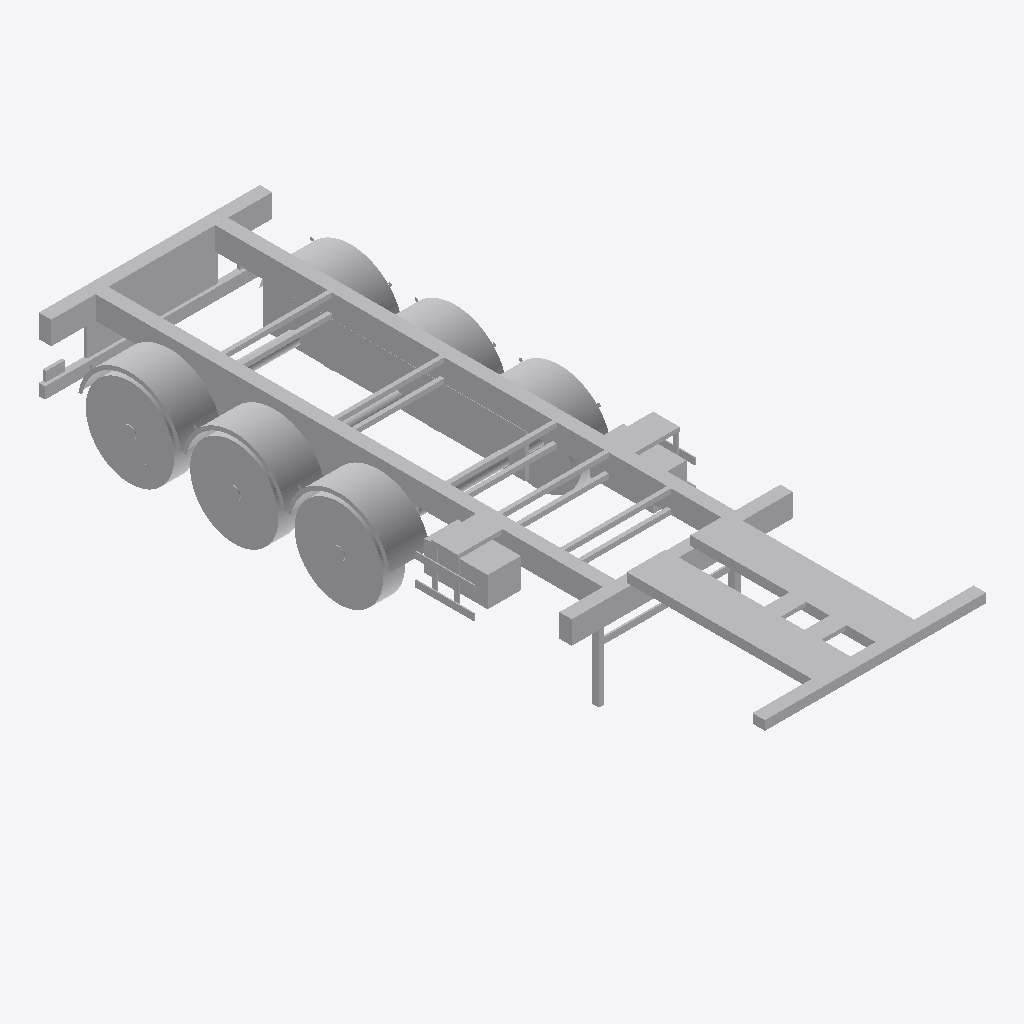
Isometric view of an IFC building model (IFC-SPF (STEP), schema IFC2X3, length unit metre), seen from the south-west, elements coloured by IFC class: 1 other element (light grey).
Extent 2.8 m × 9.0 m × 1.4 m (x, y, z). Elements (1): 1 IfcBuildingElementPart.

HEADER;
FILE_DESCRIPTION(('IFC 2x3 Building Model'),'2;1');
FILE_NAME('C:\\Users\\IG_EQUIPO1\\AppData\\Local\\Packages\\48598BIMMars.313206BE35C60_69nt','',(''),(''),'','','');
FILE_SCHEMA(('IFC2X3'));
ENDSEC;
DATA;
#16983=IFCPROJECT('1k2cX1QDvEThLY6szj7KlP',$,'Port De Barcelona','',$,$,$,(#11),#16984);
#1=IFCSITE('0v2hMlkWjB_AJNAimqqgNm',$,'Port De Barcelona',$,$,#2,$,$,.ELEMENT.,(-37,-45,0,0),(144,58,1,200000),0.0,'',$);
#7=IFCBUILDINGELEMENTPART('10KQh6UQn0I96$b6iWpf_2',$,'APBCN-LOG-TRA-Camion_PlataformaSemiremolquePortacontenedores_NoExtensible_LOD3','',$,#8,#9,$);
ENDSEC;
